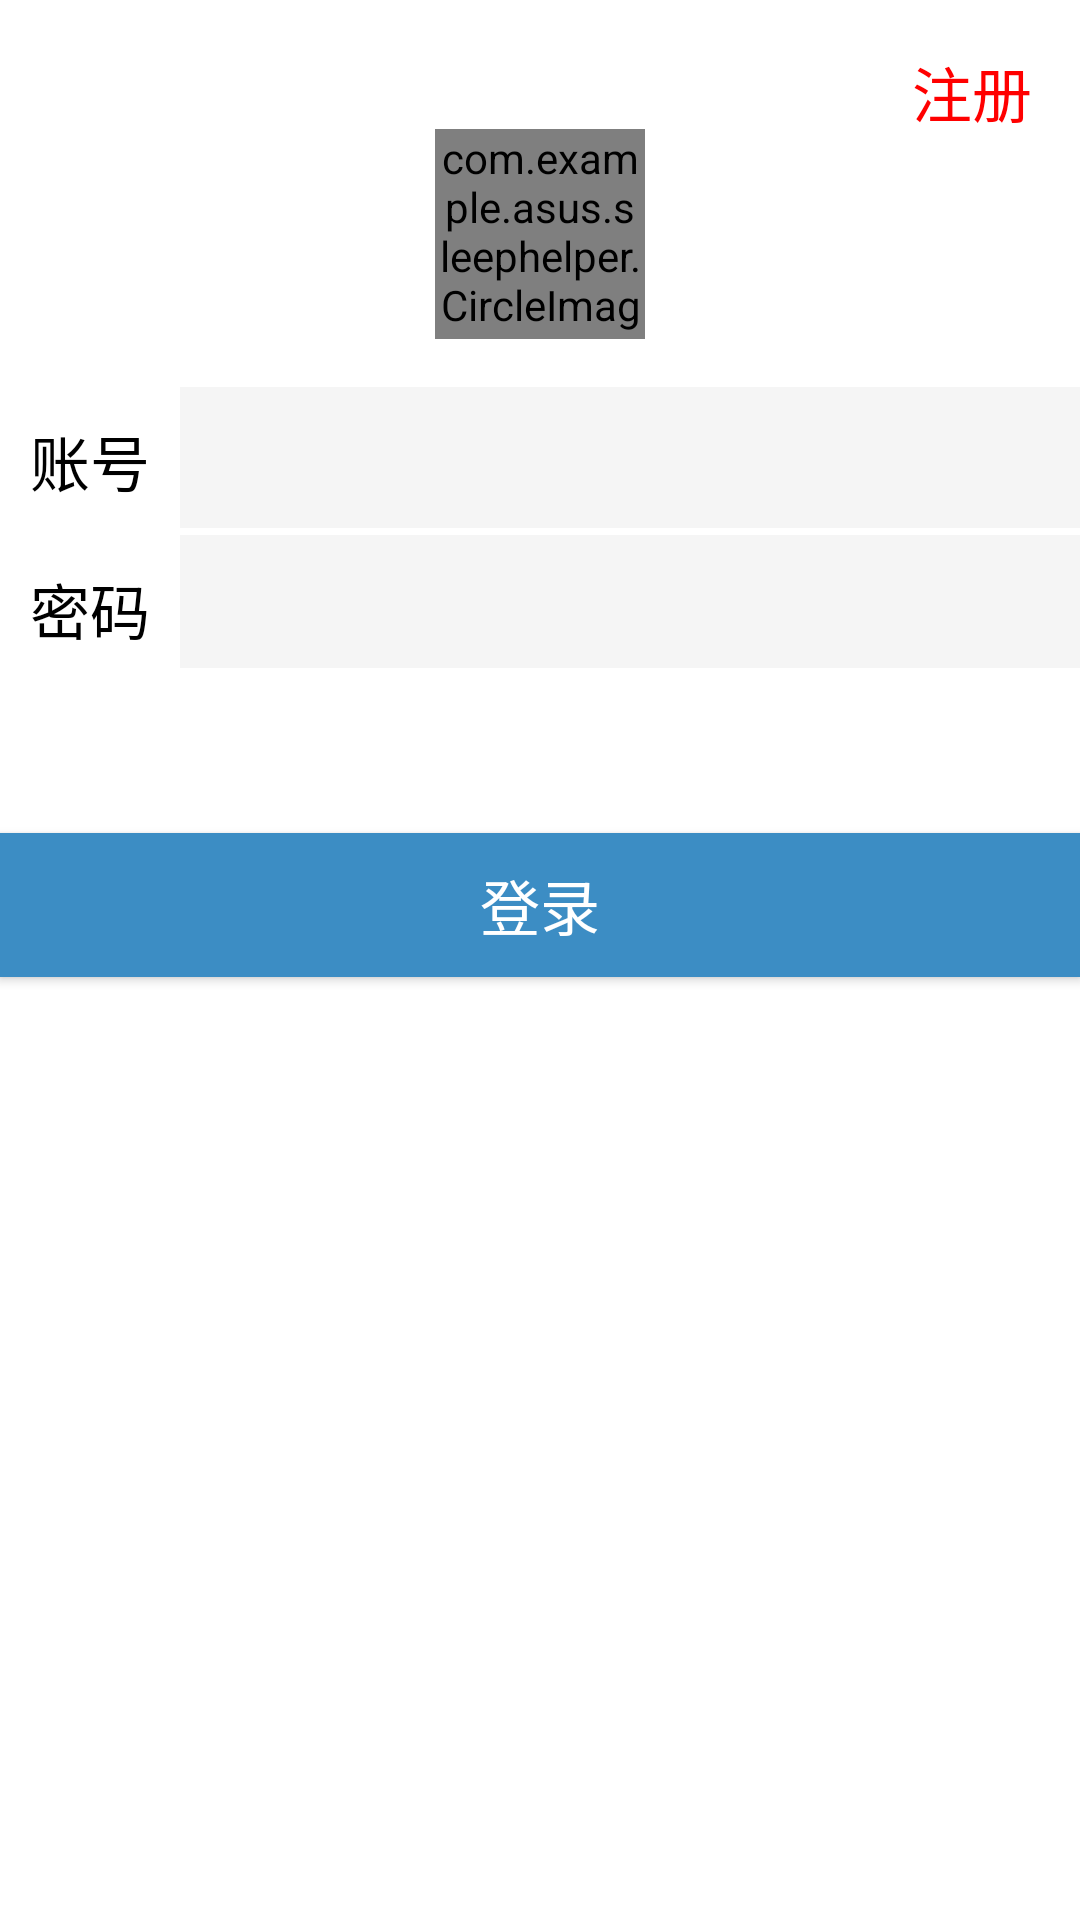

This screen was rendered from an Android layout file. Write that file and the resources it references.
<!-- AndroidManifest.xml: application theme Theme.Design.Light.NoActionBar -->
<!-- res/layout/activity_loadactivity.xml -->
<?xml version="1.0" encoding="utf-8"?>
<RelativeLayout xmlns:android="http://schemas.android.com/apk/res/android"
    xmlns:app="http://schemas.android.com/apk/res-auto"
    xmlns:tools="http://schemas.android.com/tools"
    android:layout_width="match_parent"
    android:layout_height="match_parent"
    android:background="#FFFFFF"
    android:orientation="vertical"
    tools:context=".loadactivity">

    <android.support.constraint.ConstraintLayout
        android:layout_width="match_parent"
        android:layout_height="match_parent">

        <TextView
            android:id="@+id/applynumber"
            android:layout_width="wrap_content"
            android:layout_height="wrap_content"
            android:layout_marginEnd="16dp"
            android:layout_marginTop="16dp"
            android:text="注册"
            android:textColor="#FF0000"
            android:textSize="20sp"
            app:layout_constraintEnd_toEndOf="parent"
            app:layout_constraintTop_toTopOf="parent" />

        <com.example.asus.sleephelper.CircleImageView
            android:id="@+id/iv_headphoto"
            android:layout_width="70dp"
            android:layout_height="70dp"
            android:layout_centerHorizontal="true"
            android:layout_marginEnd="157dp"
            android:layout_marginStart="157dp"
            android:layout_marginTop="43dp"
            android:background="@drawable/headphoto1"
            app:layout_constraintEnd_toEndOf="parent"
            app:layout_constraintStart_toStartOf="parent"
            app:layout_constraintTop_toTopOf="parent" />

        <LinearLayout
            android:id="@+id/ll_number"
            android:layout_width="match_parent"
            android:layout_height="wrap_content"
            android:layout_below="@+id/iv_headphoto"
            android:layout_centerVertical="true"
            android:layout_marginTop="16dp"
            android:background="#ffffff"
            app:layout_constraintEnd_toEndOf="parent"
            app:layout_constraintStart_toStartOf="parent"
            app:layout_constraintTop_toBottomOf="@+id/iv_headphoto">

            <android.support.constraint.ConstraintLayout
                android:layout_width="match_parent"
                android:layout_height="match_parent">

                <TextView
                    android:id="@+id/tv_number"
                    android:layout_width="wrap_content"
                    android:layout_height="wrap_content"
                    android:padding="10dp"
                    android:text="账号"
                    android:textColor="#000"
                    android:textSize="20sp"
                    app:layout_constraintBottom_toBottomOf="parent"
                    app:layout_constraintEnd_toStartOf="@+id/et_number"
                    app:layout_constraintStart_toStartOf="parent"
                    app:layout_constraintTop_toTopOf="parent" />

                <EditText
                    android:id="@+id/et_number"
                    android:layout_width="323dp"
                    android:layout_height="47dp"
                    android:background="#F5F5F5"
                    android:padding="10dp"
                    app:layout_constraintStart_toEndOf="@+id/tv_number"
                    app:layout_constraintTop_toTopOf="parent" />
            </android.support.constraint.ConstraintLayout>

        </LinearLayout>

        <LinearLayout
            android:id="@+id/ll_password"
            android:layout_width="match_parent"
            android:layout_height="wrap_content"
            android:layout_below="@+id/ll_number"
            android:layout_centerVertical="true"
            android:background="#ffffff"
            app:layout_constraintEnd_toEndOf="parent"
            app:layout_constraintStart_toStartOf="parent"
            app:layout_constraintTop_toBottomOf="@+id/ll_number">

            <android.support.constraint.ConstraintLayout
                android:layout_width="match_parent"
                android:layout_height="match_parent">

                <TextView
                    android:id="@+id/tv_password"
                    android:layout_width="wrap_content"
                    android:layout_height="wrap_content"
                    android:padding="10dp"
                    android:text="密码"
                    android:textColor="#000"
                    android:textSize="20sp"
                    app:layout_constraintBottom_toBottomOf="parent"
                    app:layout_constraintEnd_toStartOf="@+id/et_password"
                    app:layout_constraintStart_toStartOf="parent"
                    app:layout_constraintTop_toTopOf="parent" />

                <EditText
                    android:id="@+id/et_password"
                    android:layout_width="323dp"
                    android:layout_height="wrap_content"
                    android:background="#F5F5F5"
                    android:inputType="textPassword"
                    android:padding="10dp"
                    app:layout_constraintStart_toEndOf="@+id/tv_password"
                    app:layout_constraintTop_toTopOf="parent" />
            </android.support.constraint.ConstraintLayout>

        </LinearLayout>

        <Button
            android:id="@+id/btn_login"
            android:layout_width="match_parent"
            android:layout_height="wrap_content"
            android:layout_below="@id/ll_password"
            android:layout_marginTop="50dp"
            android:background="#3C8DC4"
            android:text="登录"
            android:textColor="#ffffff"
            android:textSize="20sp"
            app:layout_constraintEnd_toEndOf="parent"
            app:layout_constraintStart_toStartOf="parent"
            app:layout_constraintTop_toBottomOf="@+id/ll_password" />

    </android.support.constraint.ConstraintLayout>

</RelativeLayout>
<!-- resources referenced by this layout -->
<resources>
  <!-- drawable headphoto1: png bitmap (drawable, 4750 bytes) -->
</resources>
